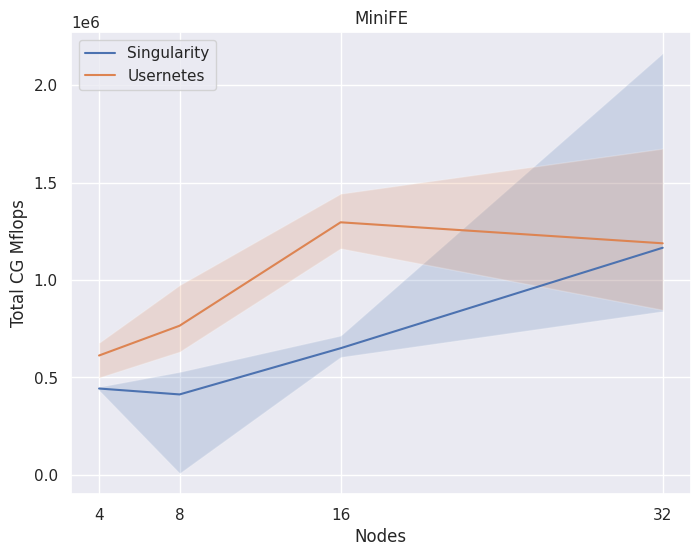

Write the Python code that produced this figure.
import numpy as np
import seaborn as sns
import matplotlib.pyplot as plt

x = np.array([4, 8, 16, 32])
bm = [443434, 413168, 650192, 1165520]
user = [612795, 765478, 1296066, 1188310]

# Generate error margins
max_bm = [452019, 528664, 714919, 2163170]
min_bm = [434009, 8843.7, 605018, 840116]

max_user = [678044, 973688, 1442860, 1674270]
min_user = [499932, 632443, 1162340, 846983]


# Create line plot with error margins
sns.set(style="darkgrid")
plt.figure(figsize=(8, 6))
sns.lineplot(x=x, y=bm, label='Singularity')
sns.lineplot(x=x, y=user, label='Usernetes')
plt.fill_between(x, min_bm, max_bm, alpha=0.2)
plt.fill_between(x, min_user, max_user, alpha=0.2)

# Set plot title and labels
# 96 tasks per node, nx=230 ny=230 nz=230
plt.title('MiniFE')
plt.xlabel('Nodes')
plt.ylabel('Total CG Mflops')
plt.xticks(x,x)

# Display the plot
plt.legend()
plt.savefig("minife.png")

